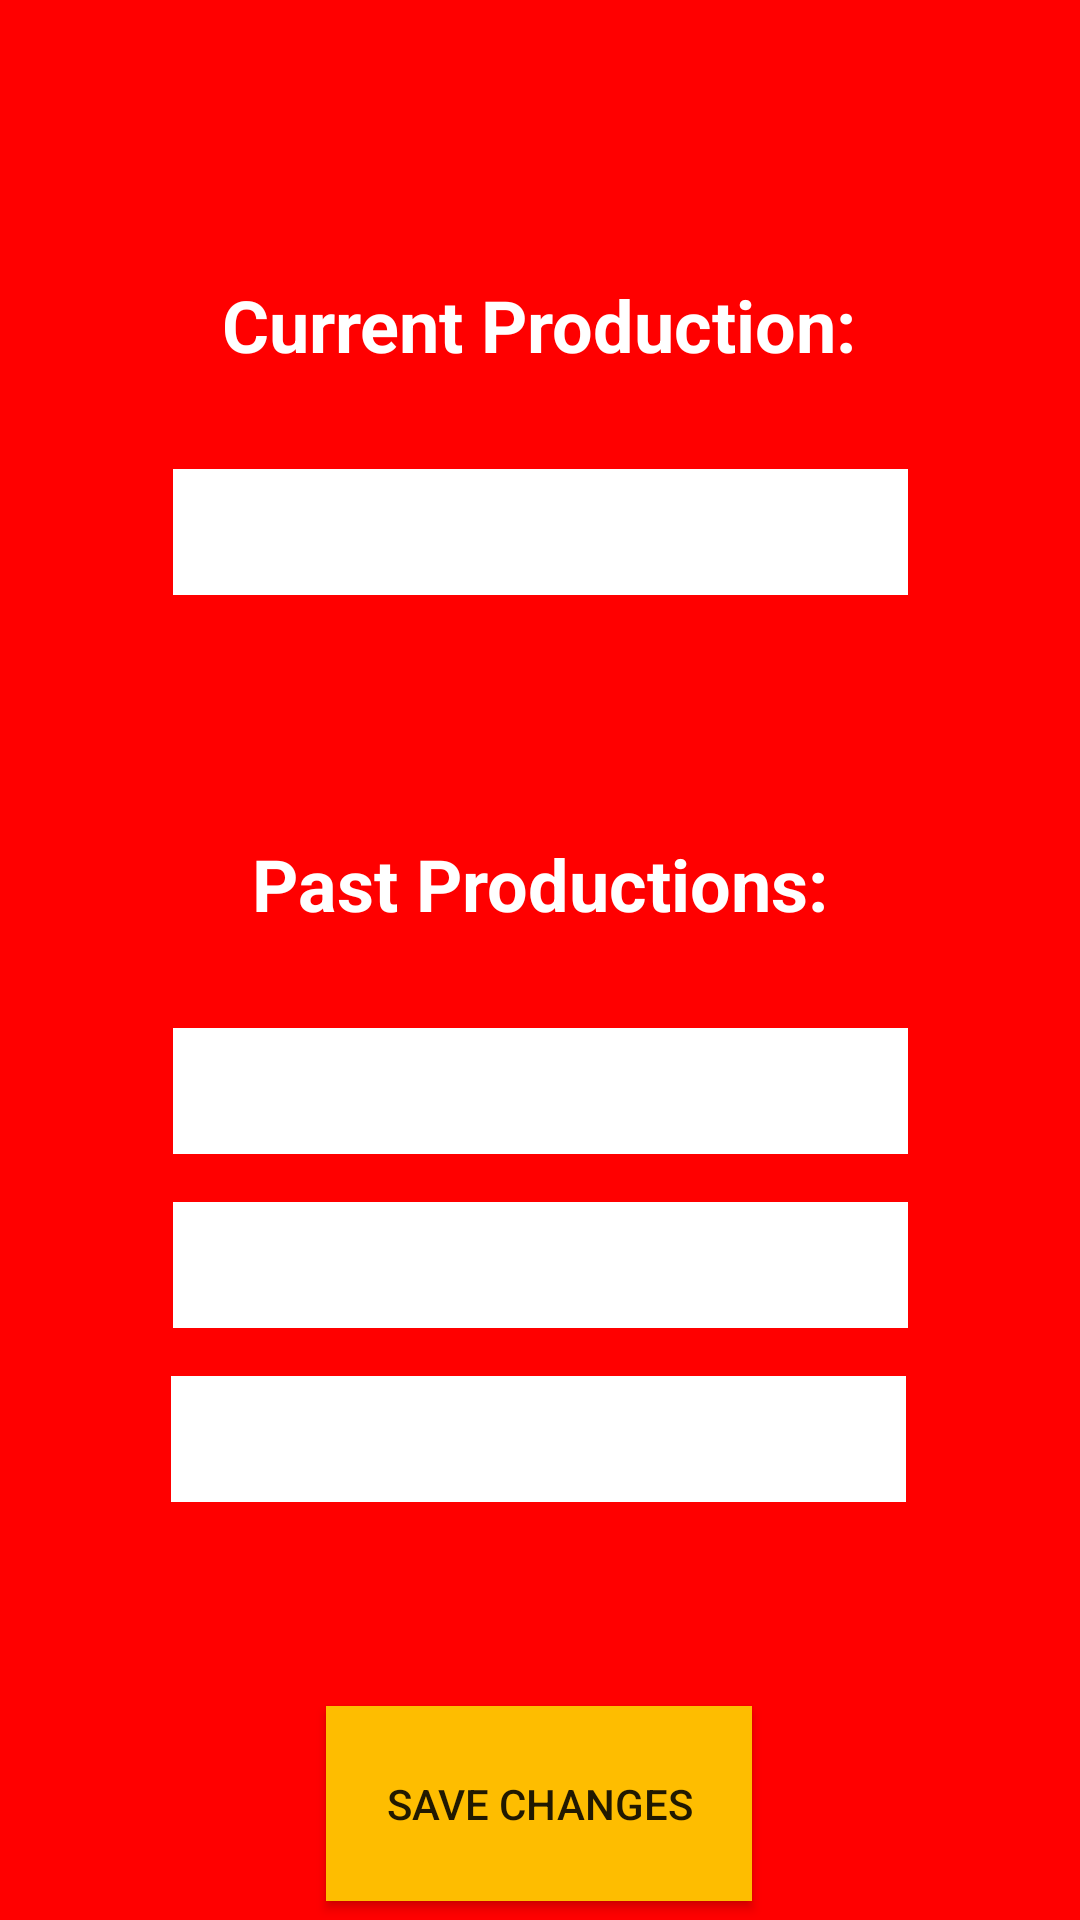

Layout XML and referenced resources for this Android screen:
<!-- AndroidManifest.xml: application theme Theme.PlayPalApp -->
<!-- res/layout/fragment_edit_productions.xml -->
<?xml version="1.0" encoding="utf-8"?>
<FrameLayout xmlns:android="http://schemas.android.com/apk/res/android"
    xmlns:app="http://schemas.android.com/apk/res-auto"
    xmlns:tools="http://schemas.android.com/tools"
    android:layout_width="match_parent"
    android:layout_height="match_parent"
    android:background="@color/red"
    tools:context=".EditProductionsFragment">

    <androidx.constraintlayout.widget.ConstraintLayout
        android:layout_width="match_parent"
        android:layout_height="match_parent">

        <TextView
            android:id="@+id/textView8"
            android:layout_width="wrap_content"
            android:layout_height="wrap_content"
            android:layout_marginTop="92dp"
            android:text="Current Production:"
            android:textAlignment="center"
            android:textColor="@color/white"
            android:textSize="24sp"
            android:textStyle="bold"
            app:layout_constraintEnd_toEndOf="parent"
            app:layout_constraintHorizontal_bias="0.498"
            app:layout_constraintStart_toStartOf="parent"
            app:layout_constraintTop_toTopOf="parent" />

        <EditText
            android:id="@+id/currentProductionEditField"
            android:layout_width="245dp"
            android:layout_height="42dp"
            android:layout_marginTop="32dp"
            android:background="@color/white"
            android:ems="10"
            android:inputType="textPersonName"
            app:layout_constraintEnd_toEndOf="parent"
            app:layout_constraintStart_toStartOf="parent"
            app:layout_constraintTop_toBottomOf="@+id/textView8" />

        <TextView
            android:id="@+id/textView9"
            android:layout_width="wrap_content"
            android:layout_height="wrap_content"
            android:layout_marginTop="80dp"
            android:text="Past Productions:"
            android:textAlignment="center"
            android:textColor="@color/white"
            android:textSize="24sp"
            android:textStyle="bold"
            app:layout_constraintEnd_toEndOf="parent"
            app:layout_constraintHorizontal_bias="0.498"
            app:layout_constraintStart_toStartOf="parent"
            app:layout_constraintTop_toBottomOf="@+id/currentProductionEditField" />

        <EditText
            android:id="@+id/pastProductionsEditField1"
            android:layout_width="245dp"
            android:layout_height="42dp"
            android:layout_marginTop="32dp"
            android:ems="10"
            android:background="@color/white"
            android:inputType="textPersonName"
            app:layout_constraintEnd_toEndOf="parent"
            app:layout_constraintStart_toStartOf="parent"
            app:layout_constraintTop_toBottomOf="@+id/textView9" />

        <EditText
            android:id="@+id/pastProductionsEditField2"
            android:layout_width="245dp"
            android:layout_height="42dp"
            android:layout_marginTop="16dp"
            android:ems="10"
            android:background="@color/white"
            android:inputType="textPersonName"
            app:layout_constraintEnd_toEndOf="parent"
            app:layout_constraintStart_toStartOf="parent"
            app:layout_constraintTop_toBottomOf="@+id/pastProductionsEditField1" />

        <EditText
            android:id="@+id/pastProductionsEditField3"
            android:layout_width="245dp"
            android:layout_height="42dp"
            android:layout_marginTop="16dp"
            android:ems="10"
            android:background="@color/white"
            android:inputType="textPersonName"
            app:layout_constraintEnd_toEndOf="parent"
            app:layout_constraintHorizontal_bias="0.497"
            app:layout_constraintStart_toStartOf="parent"
            app:layout_constraintTop_toBottomOf="@+id/pastProductionsEditField2" />

        <Button
            android:id="@+id/saveChangesButton"
            android:layout_width="142dp"
            android:layout_height="65dp"
            android:layout_marginTop="68dp"
            android:background="@color/orange"
            android:text="@string/save_changes_btn"
            app:layout_constraintEnd_toEndOf="parent"
            app:layout_constraintHorizontal_bias="0.498"
            app:layout_constraintStart_toStartOf="parent"
            app:layout_constraintTop_toBottomOf="@+id/pastProductionsEditField3" />
    </androidx.constraintlayout.widget.ConstraintLayout>
</FrameLayout>
<!-- resources referenced by this layout -->
<resources>
  <color name="orange">#FEBD00</color>
  <color name="red">#FF0000</color>
  <color name="white">#FFFFFFFF</color>
  <string name="save_changes_btn">Save Changes</string>
  <style name="Theme.PlayPalApp" parent="Theme.AppCompat.Light.DarkActionBar">
          
          <item name="colorPrimary">@color/yellow</item>
          <item name="colorPrimaryVariant">@color/purple_700</item>
          <item name="colorOnPrimary">@color/white</item>
          <item name="titleTextColor">@color/black</item>
          
          <item name="colorSecondary">@color/teal_200</item>
          <item name="colorSecondaryVariant">@color/teal_700</item>
          <item name="colorOnSecondary">@color/black</item>
          
          <item name="android:statusBarColor">?attr/colorPrimaryVariant</item>
          
      </style>
  <color name="yellow">#FEDC00</color>
  <color name="purple_700">#FF3700B3</color>
  <color name="black">#FF000000</color>
  <color name="teal_200">#FF03DAC5</color>
  <color name="teal_700">#FF018786</color>
</resources>
